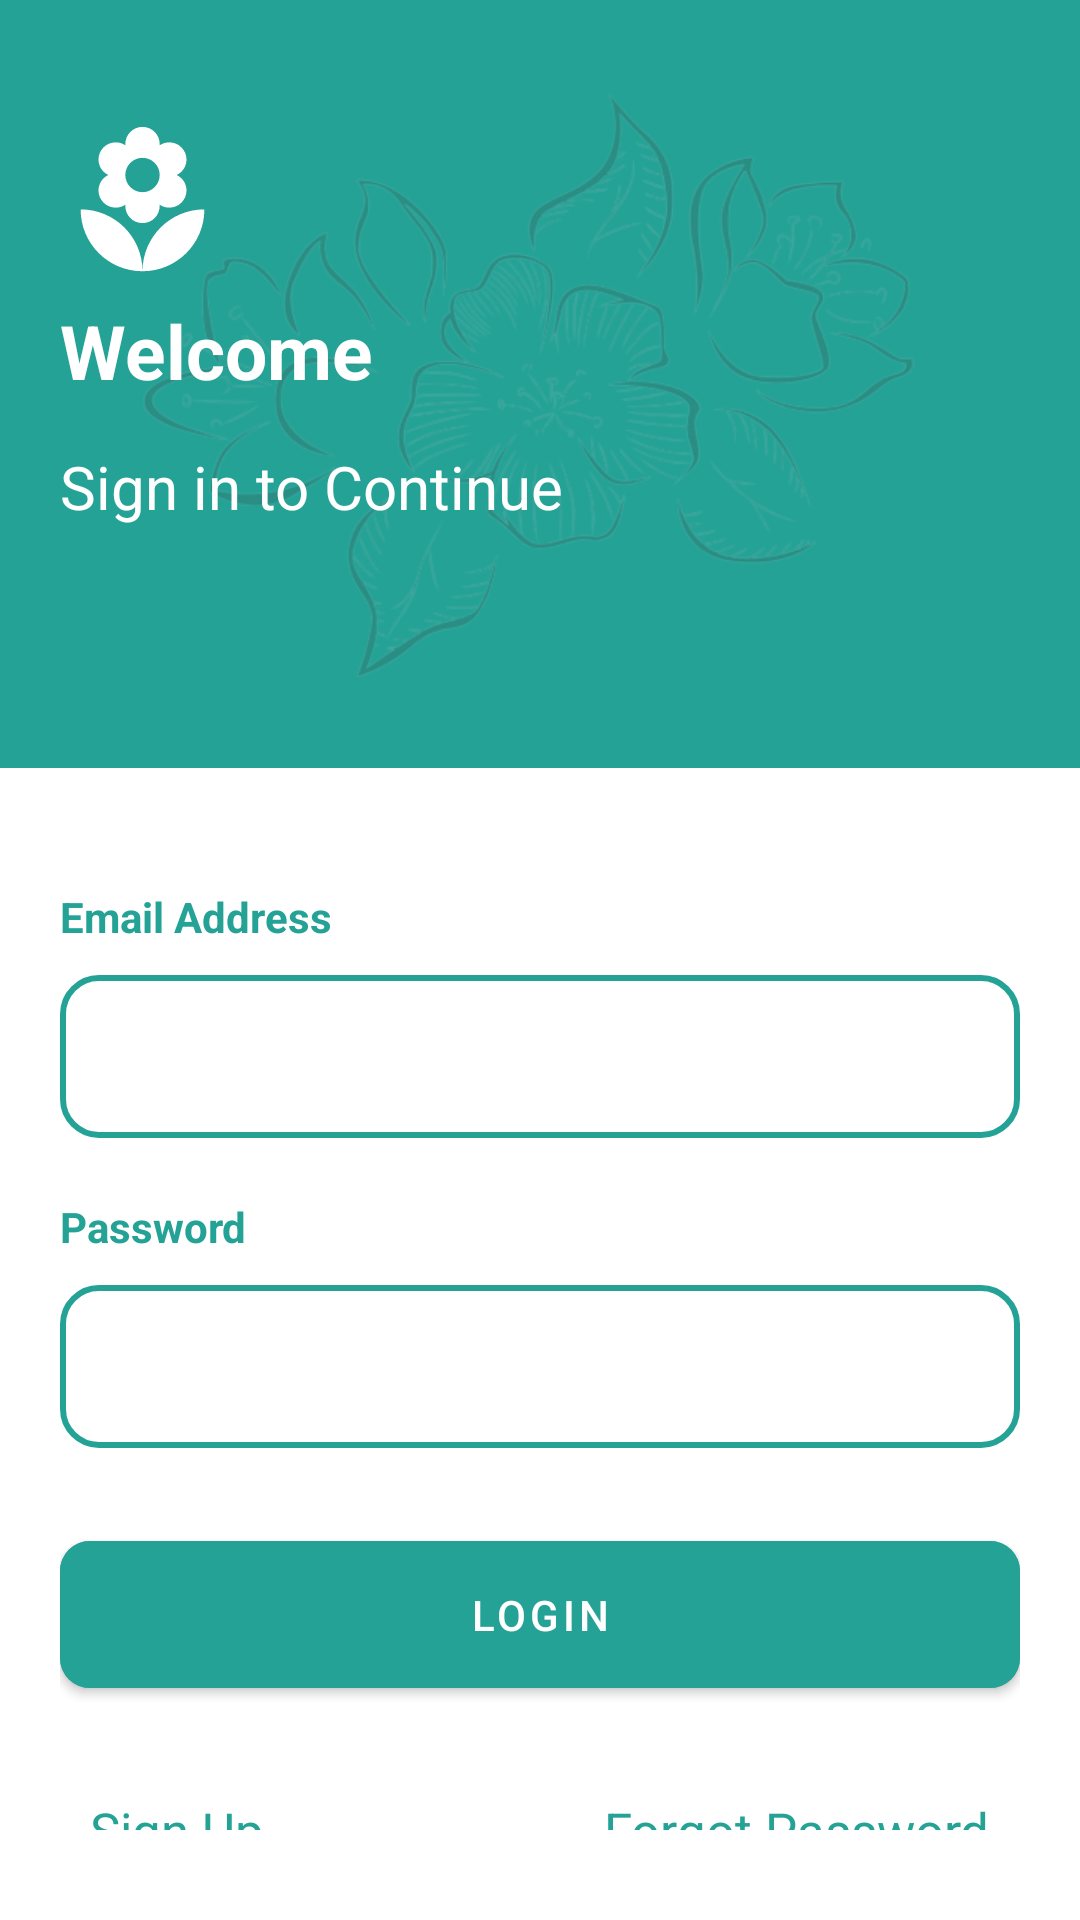

This screen was rendered from an Android layout file. Write that file and the resources it references.
<!-- AndroidManifest.xml: application theme Theme.Fourthlesson -->
<!-- res/layout/activity_login.xml -->
<?xml version="1.0" encoding="utf-8"?>
<LinearLayout xmlns:android="http://schemas.android.com/apk/res/android"
    xmlns:app="http://schemas.android.com/apk/res-auto"
    xmlns:tools="http://schemas.android.com/tools"
    android:layout_width="match_parent"
    android:orientation="vertical"
    android:layout_height="match_parent"
    tools:context=".LoginActivity">

    <LinearLayout
        android:layout_width="match_parent"
        android:layout_height="0dp"
        android:background="@color/green"
        android:padding="20dp"
        android:orientation="vertical"
        android:layout_weight="1">

        <FrameLayout
            android:layout_width="match_parent"
            android:layout_height="match_parent">

            <ImageView
                android:layout_width="wrap_content"
                android:layout_height="wrap_content"
                android:alpha="0.2"
                android:src="@drawable/flower_img"/>

            <LinearLayout
                android:layout_width="match_parent"
                android:orientation="vertical"
                android:layout_height="match_parent">

                <androidx.appcompat.widget.AppCompatImageView
                    android:layout_width="55dp"
                    android:layout_height="55dp"
                    android:src="@drawable/ic_baseline_local_florist_24"
                    android:layout_marginTop="20dp"/>

                <TextView
                    android:layout_width="wrap_content"
                    android:layout_height="wrap_content"
                    android:text="Welcome"
                    android:textSize="25sp"
                    android:textColor="@color/white"
                    android:textStyle="bold"
                    android:layout_marginTop="5dp"/>

                <TextView
                    android:layout_width="wrap_content"
                    android:layout_height="wrap_content"
                    android:text="Sign in to Continue"
                    android:textSize="20sp"
                    android:textColor="@color/white"
                    android:layout_marginTop="15dp"/>

            </LinearLayout>

        </FrameLayout>

    </LinearLayout>

    <LinearLayout
        android:layout_width="match_parent"
        android:layout_height="0dp"
        android:padding="20dp"
        android:orientation="vertical"
        android:layout_weight="1.5">

        <LinearLayout
            android:layout_width="match_parent"
            android:layout_marginTop="20dp"
            android:layout_height="wrap_content"
            android:orientation="vertical">

            <TextView
                android:layout_width="wrap_content"
                android:layout_height="wrap_content"
                android:text="Email Address"
                android:textColor="@color/green"
                android:textStyle="bold"/>

            <androidx.appcompat.widget.AppCompatEditText
                android:layout_width="match_parent"
                android:layout_height="wrap_content"
                android:layout_marginTop="10dp"
                android:background="@drawable/edit_shape"
                android:padding="15dp"/>

        </LinearLayout>
        <LinearLayout
            android:layout_width="match_parent"
            android:layout_marginTop="20dp"
            android:layout_height="wrap_content"
            android:orientation="vertical">

            <TextView
                android:layout_width="wrap_content"
                android:layout_height="wrap_content"
                android:text="Password"
                android:textColor="@color/green"
                android:textStyle="bold"/>

            <androidx.appcompat.widget.AppCompatEditText
                android:layout_width="match_parent"
                android:layout_height="wrap_content"
                android:drawableEnd="@drawable/ic_baseline_remove_red_eye_24"
                android:layout_marginTop="10dp"
                android:background="@drawable/edit_shape"
                android:padding="15dp"/>

        </LinearLayout>

        <com.google.android.material.button.MaterialButton
            android:layout_width="match_parent"
            android:layout_height="wrap_content"
            android:text="Login"
            android:backgroundTint="@color/green"
            android:layout_marginTop="25dp"
            android:padding="15dp"
            app:cornerRadius="10dp"/>

        <LinearLayout
            android:layout_width="match_parent"
            android:layout_height="wrap_content"
            android:padding="10dp"
            android:layout_marginTop="20dp"
            android:orientation="horizontal">

            <androidx.appcompat.widget.AppCompatTextView
                android:layout_width="0dp"
                android:layout_weight="1"
                android:layout_height="wrap_content"
                android:text="Sign Up"
                android:textSize="17sp"
                android:textColor="@color/green"/>

            <androidx.appcompat.widget.AppCompatTextView
                android:layout_width="wrap_content"
                android:layout_height="wrap_content"
                android:text="Forgot Password"
                android:textSize="17sp"
                android:textColor="@color/green"/>

        </LinearLayout>

    </LinearLayout>

</LinearLayout>
<!-- resources referenced by this layout -->
<resources>
  <color name="green">#25A296</color>
  <color name="white">#FFFFFFFF</color>
  <!-- drawable edit_shape (drawable) -->
  <?xml version="1.0" encoding="utf-8"?>
  <shape xmlns:android="http://schemas.android.com/apk/res/android">
  
      <stroke
          android:color="@color/green"
          android:width="2dp"/>
  
      <corners
          android:radius="12dp"/>
  
  </shape>
  <!-- drawable flower_img: png bitmap (drawable, 118624 bytes) -->
  <!-- drawable ic_baseline_local_florist_24 (drawable) -->
  <vector android:height="24dp" android:tint="#fff"
      android:viewportHeight="24" android:viewportWidth="24"
      android:width="24dp" xmlns:android="http://schemas.android.com/apk/res/android">
      <path android:fillColor="@android:color/white" android:pathData="M12,22c4.97,0 9,-4.03 9,-9 -4.97,0 -9,4.03 -9,9zM5.6,10.25c0,1.38 1.12,2.5 2.5,2.5 0.53,0 1.01,-0.16 1.42,-0.44l-0.02,0.19c0,1.38 1.12,2.5 2.5,2.5s2.5,-1.12 2.5,-2.5l-0.02,-0.19c0.4,0.28 0.89,0.44 1.42,0.44 1.38,0 2.5,-1.12 2.5,-2.5 0,-1 -0.59,-1.85 -1.43,-2.25 0.84,-0.4 1.43,-1.25 1.43,-2.25 0,-1.38 -1.12,-2.5 -2.5,-2.5 -0.53,0 -1.01,0.16 -1.42,0.44l0.02,-0.19C14.5,2.12 13.38,1 12,1S9.5,2.12 9.5,3.5l0.02,0.19c-0.4,-0.28 -0.89,-0.44 -1.42,-0.44 -1.38,0 -2.5,1.12 -2.5,2.5 0,1 0.59,1.85 1.43,2.25 -0.84,0.4 -1.43,1.25 -1.43,2.25zM12,5.5c1.38,0 2.5,1.12 2.5,2.5s-1.12,2.5 -2.5,2.5S9.5,9.38 9.5,8s1.12,-2.5 2.5,-2.5zM3,13c0,4.97 4.03,9 9,9 0,-4.97 -4.03,-9 -9,-9z"/>
  </vector>
  <style name="Theme.Fourthlesson" parent="Theme.MaterialComponents.DayNight.NoActionBar">
          
          <item name="colorPrimary">@color/purple_500</item>
          <item name="colorPrimaryVariant">@color/purple_700</item>
          <item name="colorOnPrimary">@color/white</item>
          
          <item name="colorSecondary">@color/teal_200</item>
          <item name="colorSecondaryVariant">@color/teal_700</item>
          <item name="colorOnSecondary">@color/black</item>
          
          <item name="android:statusBarColor" tools:targetApi="l">?attr/colorPrimaryVariant</item>
          
      </style>
  <color name="purple_500">#FF6200EE</color>
  <color name="purple_700">#FF3700B3</color>
  <color name="teal_200">#FF03DAC5</color>
  <color name="teal_700">#FF018786</color>
  <color name="black">#FF000000</color>
</resources>
